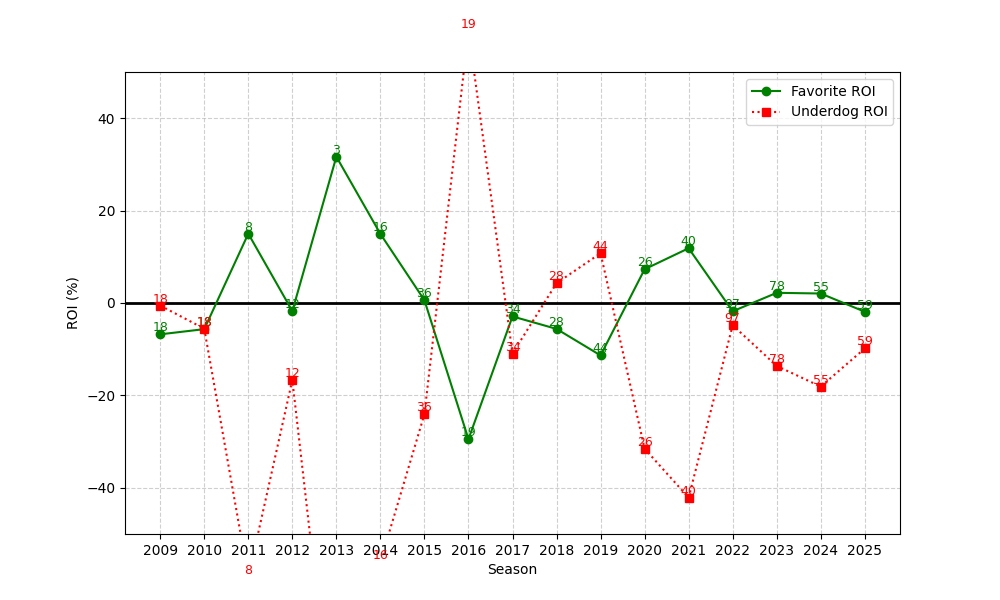

The table this chart was drawn from, first rows:
season, n, favorite_roi, underdog_roi
2009, 18, -6.781, -0.5556
2010, 18, -5.657, -5.556
2011, 8, 15, -59.38
2012, 12, -1.748, -16.67
2013, 3, 31.66, -100.0
2014, 16, 14.95, -56.06
2015, 36, 0.6025, -24.06
2016, 19, -29.48, 58.95
2017, 34, -2.907, -10.94
2018, 28, -5.606, 4.286
2019, 44, -11.34, 10.77
2020, 26, 7.301, -31.54
2021, 40, 11.85, -42.12
2022, 97, -1.794, -4.814
2023, 78, 2.206, -13.62
2024, 55, 2.054, -18.09
2025, 59, -1.894, -9.847
